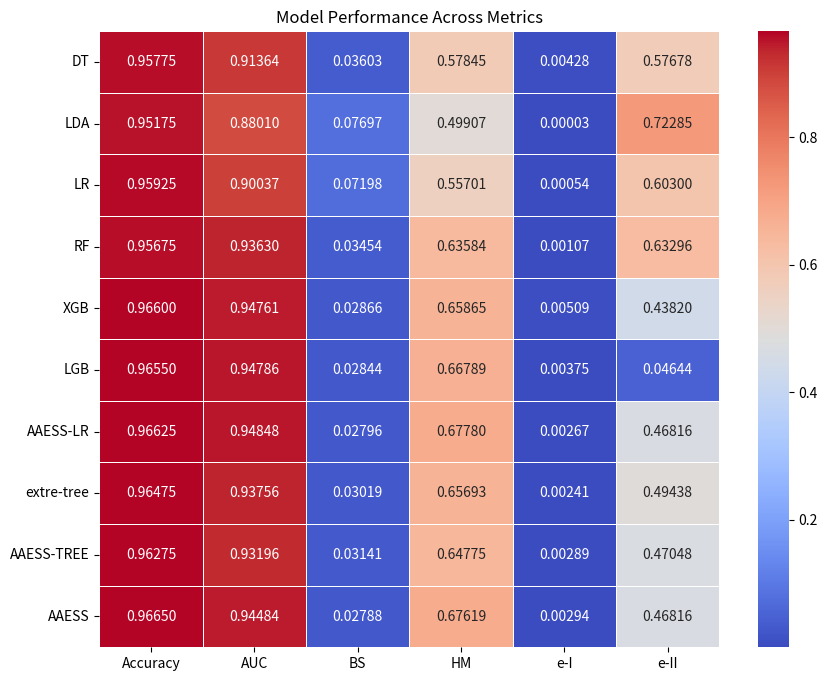

Here is the Python script that generated this plot:
import os

import seaborn as sns
import pandas as pd
import matplotlib.pyplot as plt

# 定义模型和数据 (Shandong 数据集)
data = {
    'DT': [0.95775, 0.91364, 0.03603, 0.57845, 0.00428, 0.57678],
    'LDA': [0.95175, 0.88010, 0.07697, 0.49907, 0.00003, 0.72285],
    'LR': [0.95925, 0.90037, 0.07198, 0.55701, 0.00054, 0.60300],
    'RF': [0.95675, 0.93630, 0.03454, 0.63584, 0.00107, 0.63296],
    'XGB': [0.96600, 0.94761, 0.02866, 0.65865, 0.00509, 0.43820],
    'LGB': [0.96550, 0.94786, 0.02844, 0.66789, 0.00375, 0.04644],
    'AAESS-LR': [0.96625, 0.94848, 0.02796, 0.67780, 0.00267, 0.46816],
    'extre-tree': [0.96475, 0.93756, 0.03019, 0.65693, 0.00241, 0.49438],
    'AAESS-TREE': [0.96275, 0.93196, 0.03141, 0.64775, 0.00289, 0.47048],
    'AAESS': [0.96650, 0.94484, 0.02788, 0.67619, 0.00294, 0.46816]
}

# 定义指标
metrics = ['Accuracy', 'AUC', 'BS', 'HM', 'e-I', 'e-II']

# 创建 DataFrame，将模型和指标结合起来
df = pd.DataFrame(data, index=metrics)

# 创建热图
plt.figure(figsize=(10, 8))
sns.heatmap(df.T, annot=True, fmt='.5f', cmap='coolwarm', linewidths=.5, annot_kws={"size": 10})

# 设置标题
plt.title('Model Performance Across Metrics')

# 检查目录是否存在，如果不存在则创建
save_path = r'D:\study\second\picture\compare\new'
if not os.path.exists(save_path):
    os.makedirs(save_path)

# 保存图片到指定路径
plt.savefig(os.path.join(save_path, 'shandong.png'), dpi=300, bbox_inches='tight')

# 显示图表
plt.show()
